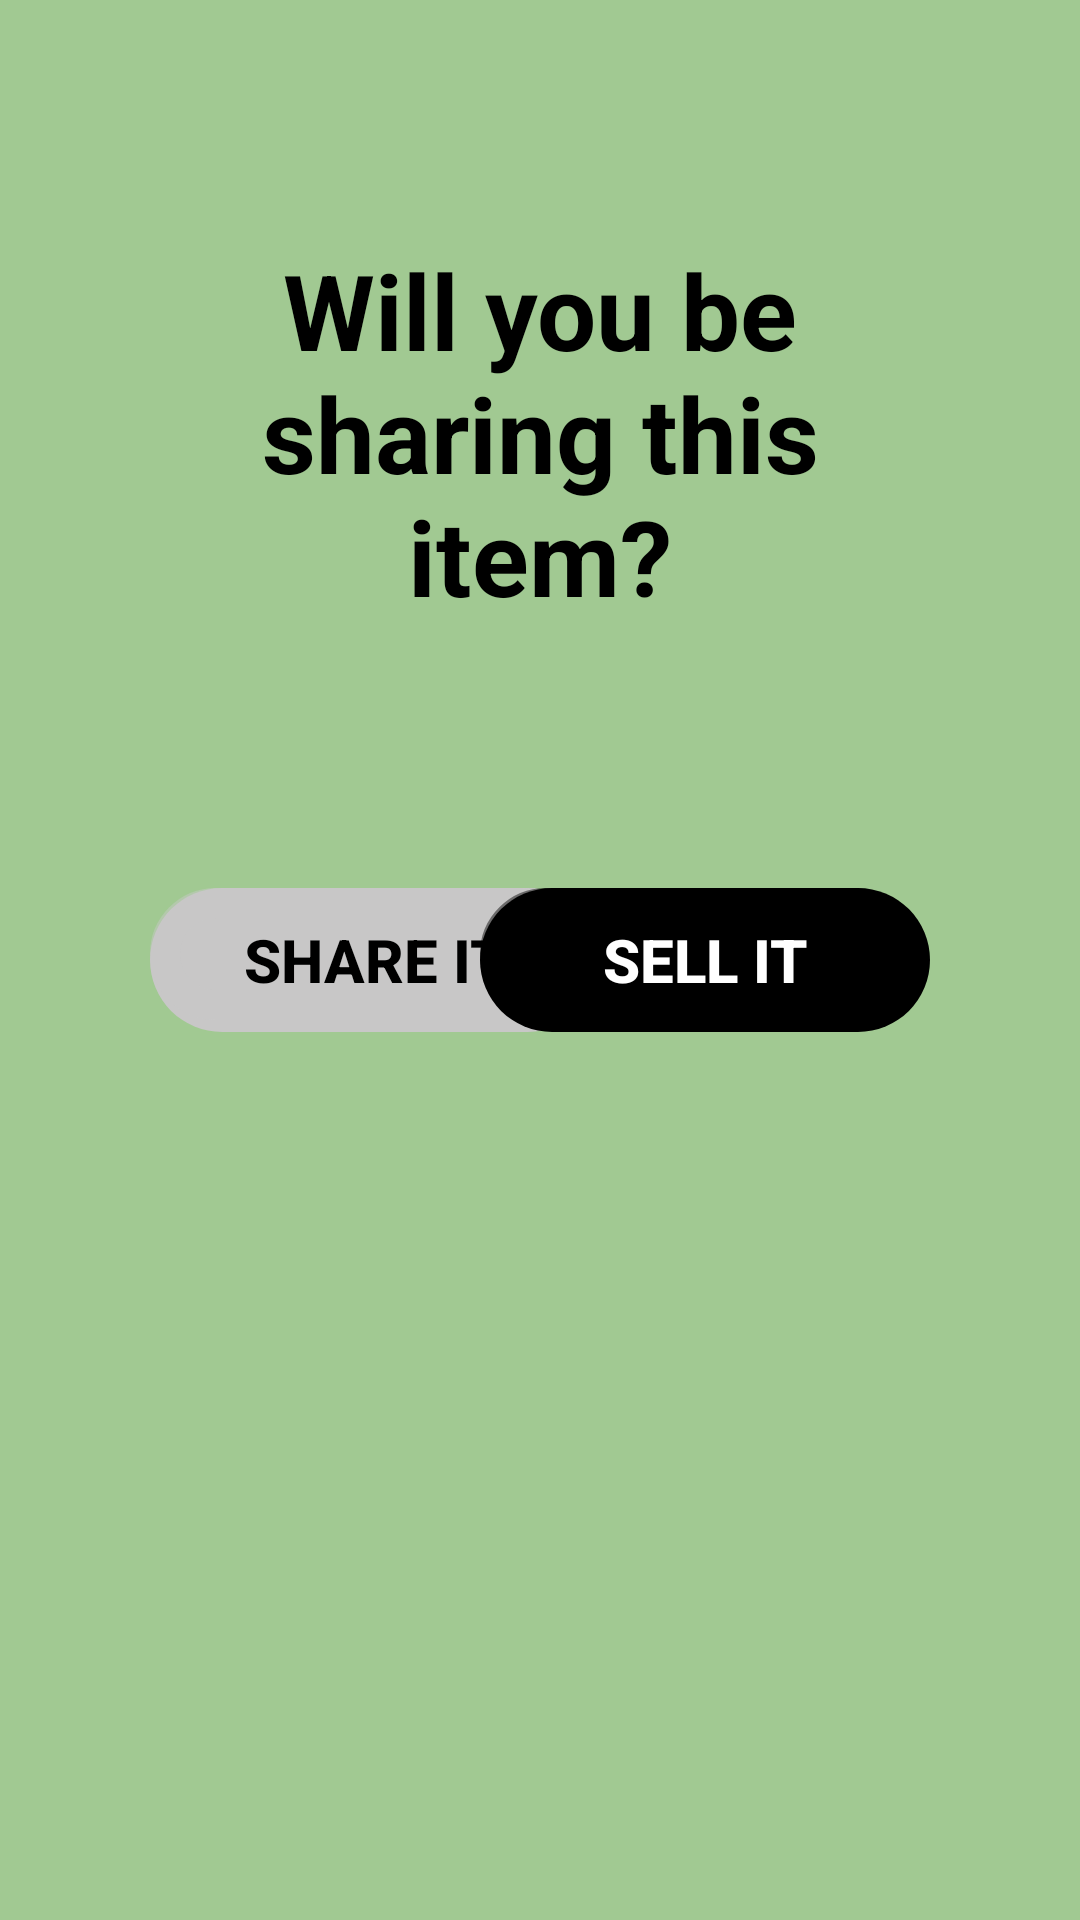

Here is an Android app screen rendered from its layout file. Give the layout XML and the strings, colors and styles it references.
<!-- AndroidManifest.xml: application theme Theme.Fleamart -->
<!-- res/layout/activity_sell2.xml -->
<?xml version="1.0" encoding="utf-8"?>
<RelativeLayout xmlns:android="http://schemas.android.com/apk/res/android"
    android:layout_width="match_parent"
    android:layout_height="match_parent"
    android:paddingTop="80dp"
    android:paddingHorizontal="50dp"
    android:background="@color/green">

    <TextView
        android:id="@+id/sharePrompt"
        android:layout_width="wrap_content"
        android:layout_height="wrap_content"
        android:text="Will you be sharing this item?"
        android:gravity="center"
        android:textSize="35sp"
        style="@style/normal_style"/>

    <Button
        android:id="@+id/btnShare"
        android:layout_width="150dp"
        android:layout_height="wrap_content"
        android:text="@string/btnShare"

        style="@style/button_style_gray"
        android:layout_centerVertical="true"
        android:layout_alignParentStart="true"


        />

    <Button
        android:id="@+id/btnSell"
        android:layout_width="150dp"
        android:layout_height="wrap_content"
        android:text="@string/btnSell"
        style="@style/button_style"
        android:layout_centerVertical="true"
        android:layout_alignParentEnd="true"/>

</RelativeLayout>
<!-- resources referenced by this layout -->
<resources>
  <color name="green">#A1C992</color>
  <string name="btnSell">Sell it</string>
  <string name="btnShare">Share it</string>
  <style name="button_style">
          <item name="android:background">@drawable/button_shadow</item>
          <item name="android:layout_width">match_parent</item>
          <item name="android:layout_height">wrap_content</item>
          <item name="android:textSize">20sp</item>
          <item name="android:gravity">center</item>
          <item name="backgroundTint">@color/black</item>
          <item name="android:textColor">@color/white</item>
          <item name="android:elevation">10dp</item>
          <item name="android:textStyle">bold</item>
      </style>
      //Gray button style
  <style name="button_style_gray" parent="button_style">
          <item name="backgroundTint">@color/silver</item>
          <item name="android:textColor">@color/black</item>
          <item name="android:textStyle">bold</item>
  
      </style>
      //Green button style
  <style name="normal_style">
          <item name="fontFamily">Jost</item>
          <item name="android:textSize">15sp</item>
          <item name="android:textStyle">bold</item>
          <item name="android:textColor">#000000</item>
      </style>
  
      //Sell Item text
  <style name="Theme.Fleamart" parent="Base.Theme.Fleamart" />
  <!-- drawable button_shadow (drawable) -->
  <?xml version="1.0" encoding="utf-8"?>
  <layer-list xmlns:android="http://schemas.android.com/apk/res/android">
      <item android:drawable="@drawable/button_shape" />
      <item
          android:drawable="@drawable/shadow"
          android:bottom="4dp"
          android:right="4dp">
      </item>
  </layer-list>
  <color name="black">#FF000000</color>
  <color name="white">#FFFFFFFF</color>
  <color name="silver">#C8C7C7</color>
  <style name="Base.Theme.Fleamart" parent="Theme.Material3.DayNight.NoActionBar">
          
          
      </style>
  <!-- drawable button_shape (drawable) -->
  <?xml version="1.0" encoding="utf-8"?>
  <shape android:shape="rectangle"
      xmlns:android="http://schemas.android.com/apk/res/android">
      <corners android:radius="100dp" />
  
  
  
  
  </shape>
  <!-- drawable shadow (drawable) -->
  <?xml version="1.0" encoding="utf-8"?>
  <layer-list xmlns:android="http://schemas.android.com/apk/res/android">
      <item>
          <shape android:shape="rectangle">
              <solid android:color="@android:color/transparent" />
              <corners android:radius="100dp"/>
              <stroke
                      android:width="10dp"
                      android:color="#77000000"/>
          </shape>
      </item>
  </layer-list>
</resources>
